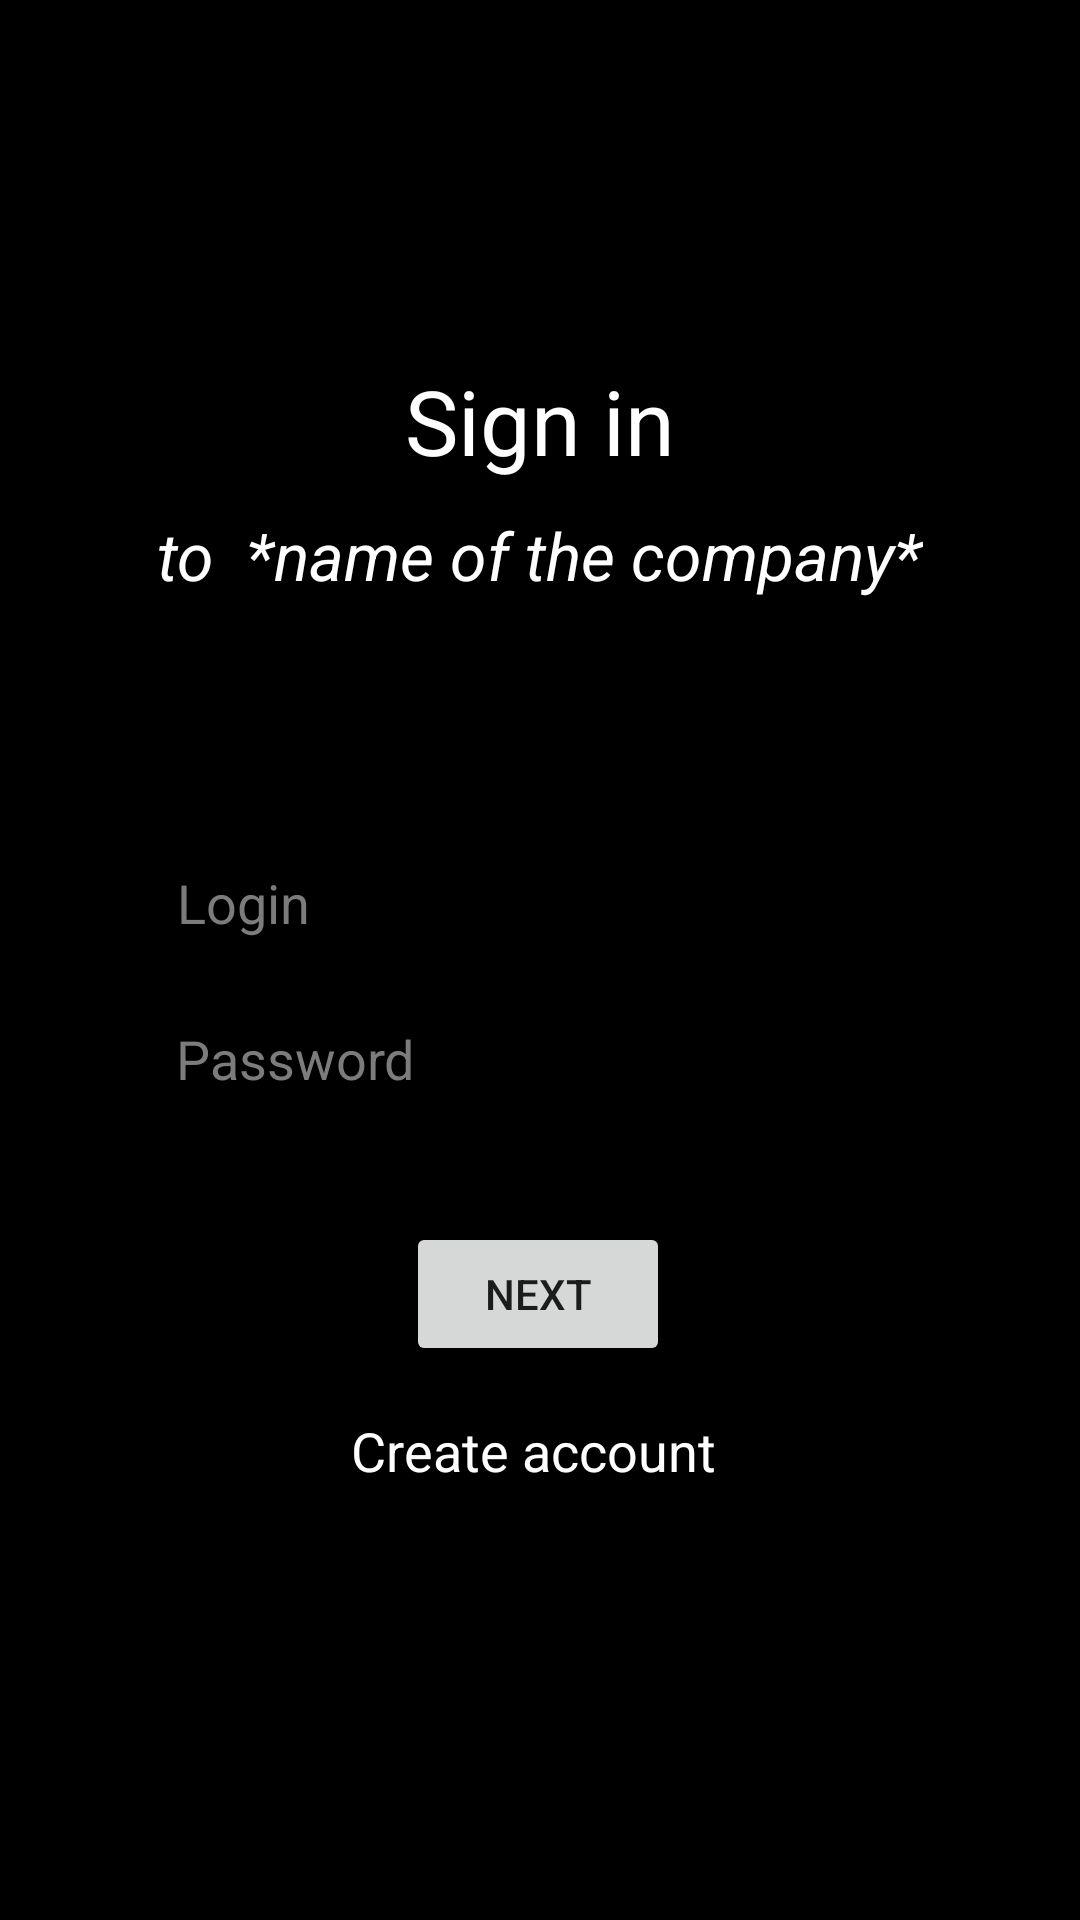

This screen was rendered from an Android layout file. Write that file and the resources it references.
<!-- AndroidManifest.xml: application theme Theme.Modern_databases -->
<!-- res/layout/activity_main.xml -->
<?xml version="1.0" encoding="utf-8"?>
<androidx.constraintlayout.widget.ConstraintLayout xmlns:android="http://schemas.android.com/apk/res/android"
    xmlns:app="http://schemas.android.com/apk/res-auto"
    xmlns:tools="http://schemas.android.com/tools"
    android:layout_width="match_parent"
    android:layout_height="match_parent"
    android:background="@color/black"
    tools:context=".activity.MainActivity">


    <TextView
        android:id="@+id/signIn"
        android:layout_width="wrap_content"
        android:layout_height="wrap_content"
        android:layout_marginTop="120dp"
        android:text="Sign in"
        android:textColor="@color/white"
        android:textSize="30dp"
        app:layout_constraintEnd_toEndOf="parent"
        app:layout_constraintHorizontal_bias="0.5"
        app:layout_constraintStart_toStartOf="parent"
        app:layout_constraintTop_toTopOf="parent" />


    <TextView
        android:id="@+id/toContinue"
        android:layout_width="wrap_content"
        android:layout_height="wrap_content"
        android:layout_marginTop="10dp"
        android:text="to  *name of the company*"
        android:textColor="@color/white"
        android:textSize="22dp"
        android:textStyle="italic"
        app:layout_constraintEnd_toEndOf="parent"
        app:layout_constraintHorizontal_bias="0.5"
        app:layout_constraintStart_toStartOf="parent"
        app:layout_constraintTop_toBottomOf="@+id/signIn" />


    <EditText
        android:id="@+id/login_main"
        android:layout_width="250dp"
        android:layout_height="40dp"
        android:layout_marginTop="280dp"
        android:ems="12"
        android:hint="Login"
        android:inputType="textPersonName"
        android:textColor="@color/white"

        android:textColorHint="@color/light_gray"
        app:layout_constraintEnd_toEndOf="parent"
        app:layout_constraintHorizontal_bias="0.5"
        app:layout_constraintStart_toStartOf="parent"
        app:layout_constraintTop_toTopOf="parent" />

    <EditText
        android:id="@+id/password_main"
        android:layout_width="250dp"

        android:layout_height="40dp"
        android:layout_marginTop="12dp"
        android:ems="10"
        android:hint="Password"
        android:inputType="textPassword"

        android:textColor="@color/white"
        android:textColorHint="@color/light_gray"
        app:layout_constraintEnd_toEndOf="parent"
        app:layout_constraintHorizontal_bias="0.496"
        app:layout_constraintStart_toStartOf="parent"
        app:layout_constraintTop_toBottomOf="@+id/login_main" />

    <Button
        android:id="@+id/buttonNext"
        android:layout_width="wrap_content"
        android:layout_height="wrap_content"
        android:text="Next"
        app:layout_constraintBottom_toBottomOf="parent"
        app:layout_constraintEnd_toEndOf="parent"
        app:layout_constraintHorizontal_bias="0.498"
        app:layout_constraintStart_toStartOf="parent"
        app:layout_constraintTop_toBottomOf="@+id/password_main"
        app:layout_constraintVertical_bias="0.16" />

    <TextView
        android:id="@+id/createAccount"
        android:layout_width="wrap_content"
        android:layout_height="wrap_content"
        android:layout_marginTop="16dp"
        android:text="Create account "
        android:textColor="@color/white"
        android:textSize="18dp"
        app:layout_constraintEnd_toEndOf="parent"
        app:layout_constraintHorizontal_bias="0.5"
        app:layout_constraintStart_toStartOf="parent"
        app:layout_constraintTop_toBottomOf="@+id/buttonNext" />


</androidx.constraintlayout.widget.ConstraintLayout>
<!-- resources referenced by this layout -->
<resources>
  <color name="black">#FF000000</color>
  <color name="light_gray">#7c7c7c</color>
  <color name="white">#FFFFFFFF</color>
  <style name="Theme.Modern_databases" parent="Theme.AppCompat.DayNight.NoActionBar">
  
          
          <item name="colorPrimary">@color/dark_gray</item>
          <item name="colorPrimaryVariant">@color/black</item>
          <item name="colorOnPrimary">@color/white</item>
          
          <item name="colorSecondary">@color/pod</item>
          <item name="colorSecondaryVariant">@color/teal_700</item>
          <item name="colorOnSecondary">@color/black</item>
          
          <item name="android:statusBarColor" tools:targetApi="l">?attr/colorPrimaryVariant</item>
          <item name="android:textColorHint">@color/light_gray</item>
          <item name="android:editTextColor">@android:color/white</item>
          
  
      </style>
  <color name="dark_gray">#1b1b1b</color>
  <color name="pod">#c3c3c3</color>
  <color name="teal_700">#FF018786</color>
</resources>
